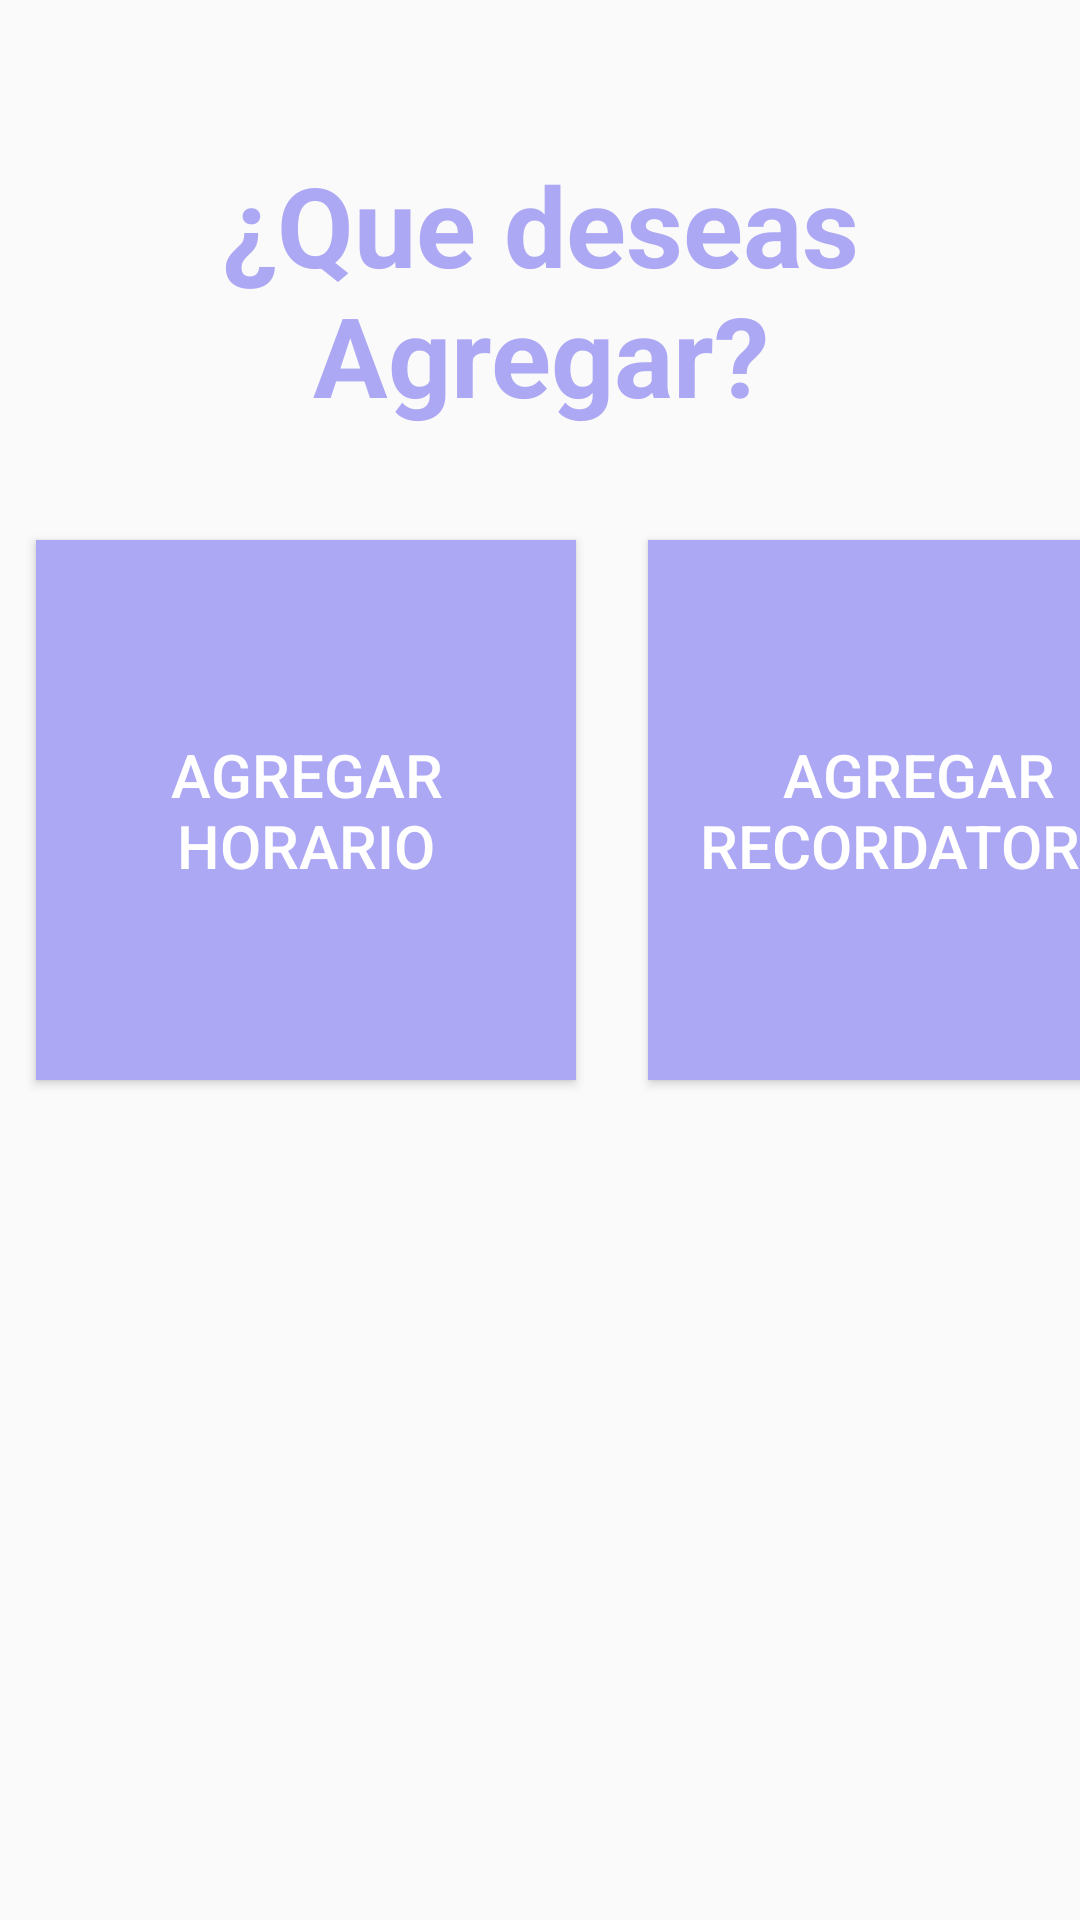

The Android layout XML behind this screen, and the referenced resources:
<!-- AndroidManifest.xml: application theme Theme.AppCompat.Light.NoActionBar -->
<!-- res/layout/fragment_add.xml -->
<?xml version="1.0" encoding="utf-8"?>
<FrameLayout xmlns:android="http://schemas.android.com/apk/res/android"
    xmlns:tools="http://schemas.android.com/tools"
    android:layout_width="match_parent"
    android:layout_height="match_parent"
    tools:context=".AddFragment"
    >
    <LinearLayout
        android:layout_width="match_parent"
        android:layout_height="match_parent"
        android:orientation="vertical">


    <TextView
        android:layout_width="match_parent"
        android:layout_height="wrap_content"
        android:text="¿Que deseas Agregar?"
        android:layout_marginTop="50dp"
        android:textAlignment="center"
        android:textSize="37dp"
        android:textStyle="bold"
        android:textColor="@color/colorapp"/>
    <LinearLayout
        android:layout_width="match_parent"
        android:layout_height="wrap_content"
        android:orientation="horizontal"
        android:paddingTop="25dp">

        <Button
            android:layout_width="180dp"
            android:layout_height="180dp"
            android:id="@+id/add_Horarios"
            android:text="Agregar Horario"
            android:layout_margin="12dp"
            android:textSize="20sp"
            android:textColor="@color/white"
            android:background="@color/colorapp"
           />

        <Button
            android:layout_width="180dp"
            android:layout_height="180dp"
            android:id="@+id/add_Recordatorios"
            android:layout_margin="12dp"
            android:text="Agregar Recordatorio"
            android:textColor="@color/white"
            android:textSize="20sp"
            android:background="@color/colorapp"
            />


    </LinearLayout>
    </LinearLayout>

</FrameLayout>
<!-- resources referenced by this layout -->
<resources>
  <color name="colorapp">#ADA8F4</color>
  <color name="white">#FFFFFFFF</color>
</resources>
